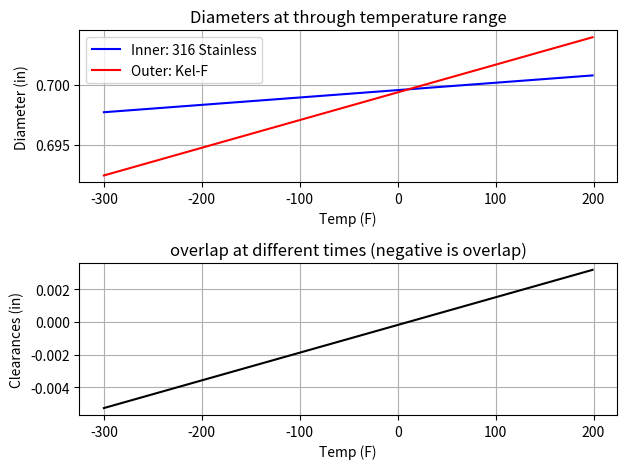

The script that saved this image:
import matplotlib.pyplot as plt
import numpy as np

thermal_expansion_coefficients = {
    'PTFE': 67e-6,
    'Inconel 718': 7.2e-6,
    'Monel': 7.8e-6,
    'Kel-F': 33e-6,
    '316 Stainless': 8.8e-6,
    '304 Stainless': 9.6e-6,
    'Brass': 10.4e-6,
    'Copper': 9.4e-6,
    'Bronze': 9.5e-6,
    '7075 Aluminum': 13.0e-6
}   # all units in number / degree F


#inside
mat1 = "316 Stainless"
rad1 = .7 #radius at room temp (inches)S
thermCo1 = thermal_expansion_coefficients.get(mat1)

#outside 
mat2 = 'Kel-F'
rad2 = .701 #radius at room temp (inches)
thermCo2 = thermal_expansion_coefficients.get(mat2)

roomtemp = 70
temp1 = -300
temp2 = 200

#length calcs
lengths1 = []
lengths2 = []
clearances = []
temps = list(range(temp1, temp2))
for i in temps:
    lgth1 = rad1*thermCo1*(i-roomtemp) + rad1
    lengths1.append(lgth1)
    lgth2 = rad2*thermCo2*(i-roomtemp) + rad2
    lengths2.append(lgth2)
    clearances.append(lgth2-lgth1)

#plots
fig, (ax1, ax2) = plt.subplots(2,1)

ax1.plot(temps, lengths1, color='b', label = "Inner: "+ mat1)
ax1.plot(temps, lengths2, color='r', label = "Outer: " + mat2)
ax1.set_xlabel('Temp (F)')
ax1.set_ylabel('Diameter (in)')
ax1.set_title('Diameters at through temperature range')
ax1.legend() 
ax1.grid(True)


ax2.plot(temps, clearances, color='k')
ax2.set_title('overlap at different times (negative is overlap)')
ax2.set_xlabel('Temp (F)')
ax2.set_ylabel('Clearances (in)')
ax2.grid(True)
plt.tight_layout()
plt.show()

